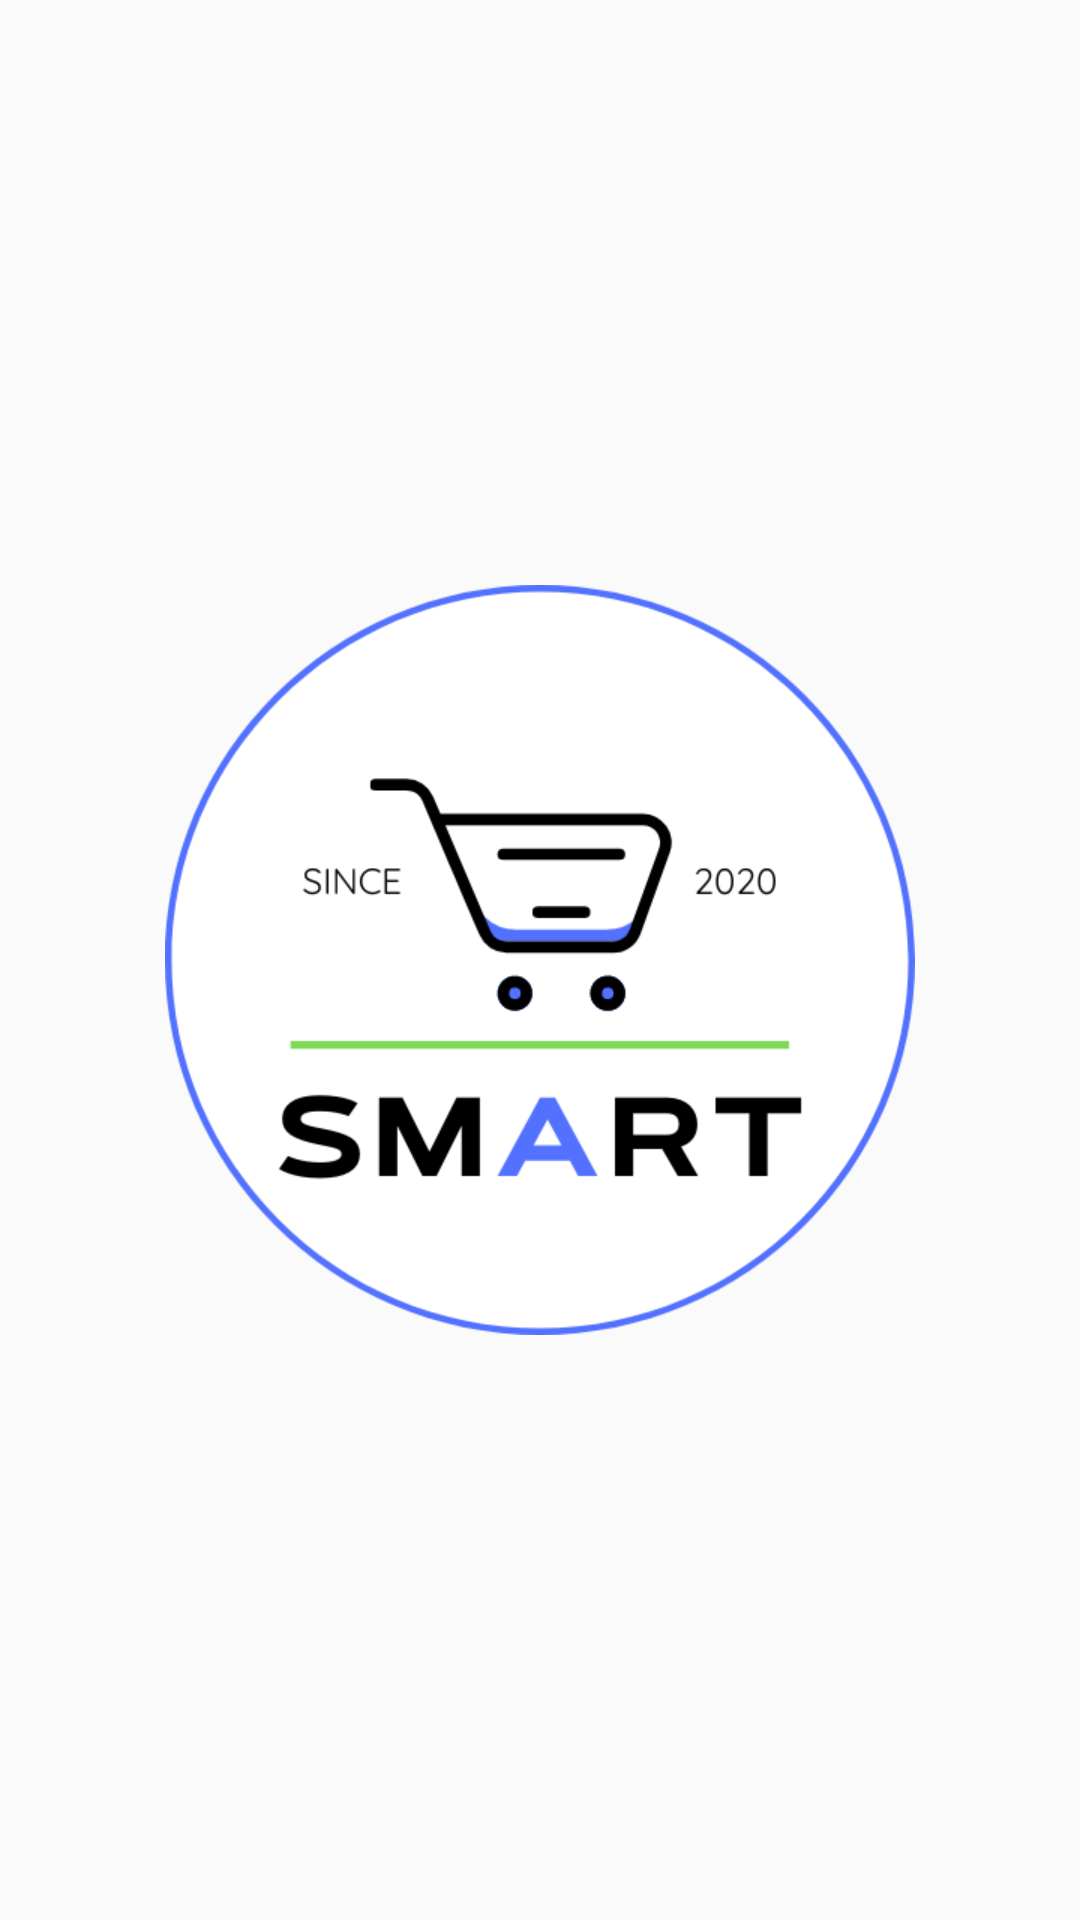

Layout XML and referenced resources for this Android screen:
<!-- AndroidManifest.xml: activity theme Theme.AppCompat.Light.NoActionBar -->
<!-- res/layout/activity_home.xml -->
<?xml version="1.0" encoding="utf-8"?>
<layout xmlns:android="http://schemas.android.com/apk/res/android"
    xmlns:app="http://schemas.android.com/apk/res-auto"
    xmlns:tools="http://schemas.android.com/tools">
    <data>
        <variable
            name="myViewModel"
            type="com.anushka.roomdemo.viewmodel.LoginViewModel" />
    </data>
<androidx.constraintlayout.widget.ConstraintLayout
    android:layout_width="match_parent"
    android:layout_height="match_parent">

    <ImageView
        android:layout_width="250dp"
        android:layout_height="250dp"
        android:src="@mipmap/logo"
        app:layout_constraintBottom_toBottomOf="parent"
        app:layout_constraintEnd_toEndOf="parent"
        app:layout_constraintStart_toStartOf="parent"
        app:layout_constraintTop_toTopOf="parent" />
</androidx.constraintlayout.widget.ConstraintLayout>
</layout>
<!-- resources referenced by this layout -->
<resources>
  <!-- mipmap logo: png bitmap (mipmap-mdpi, 35225 bytes) -->
</resources>
